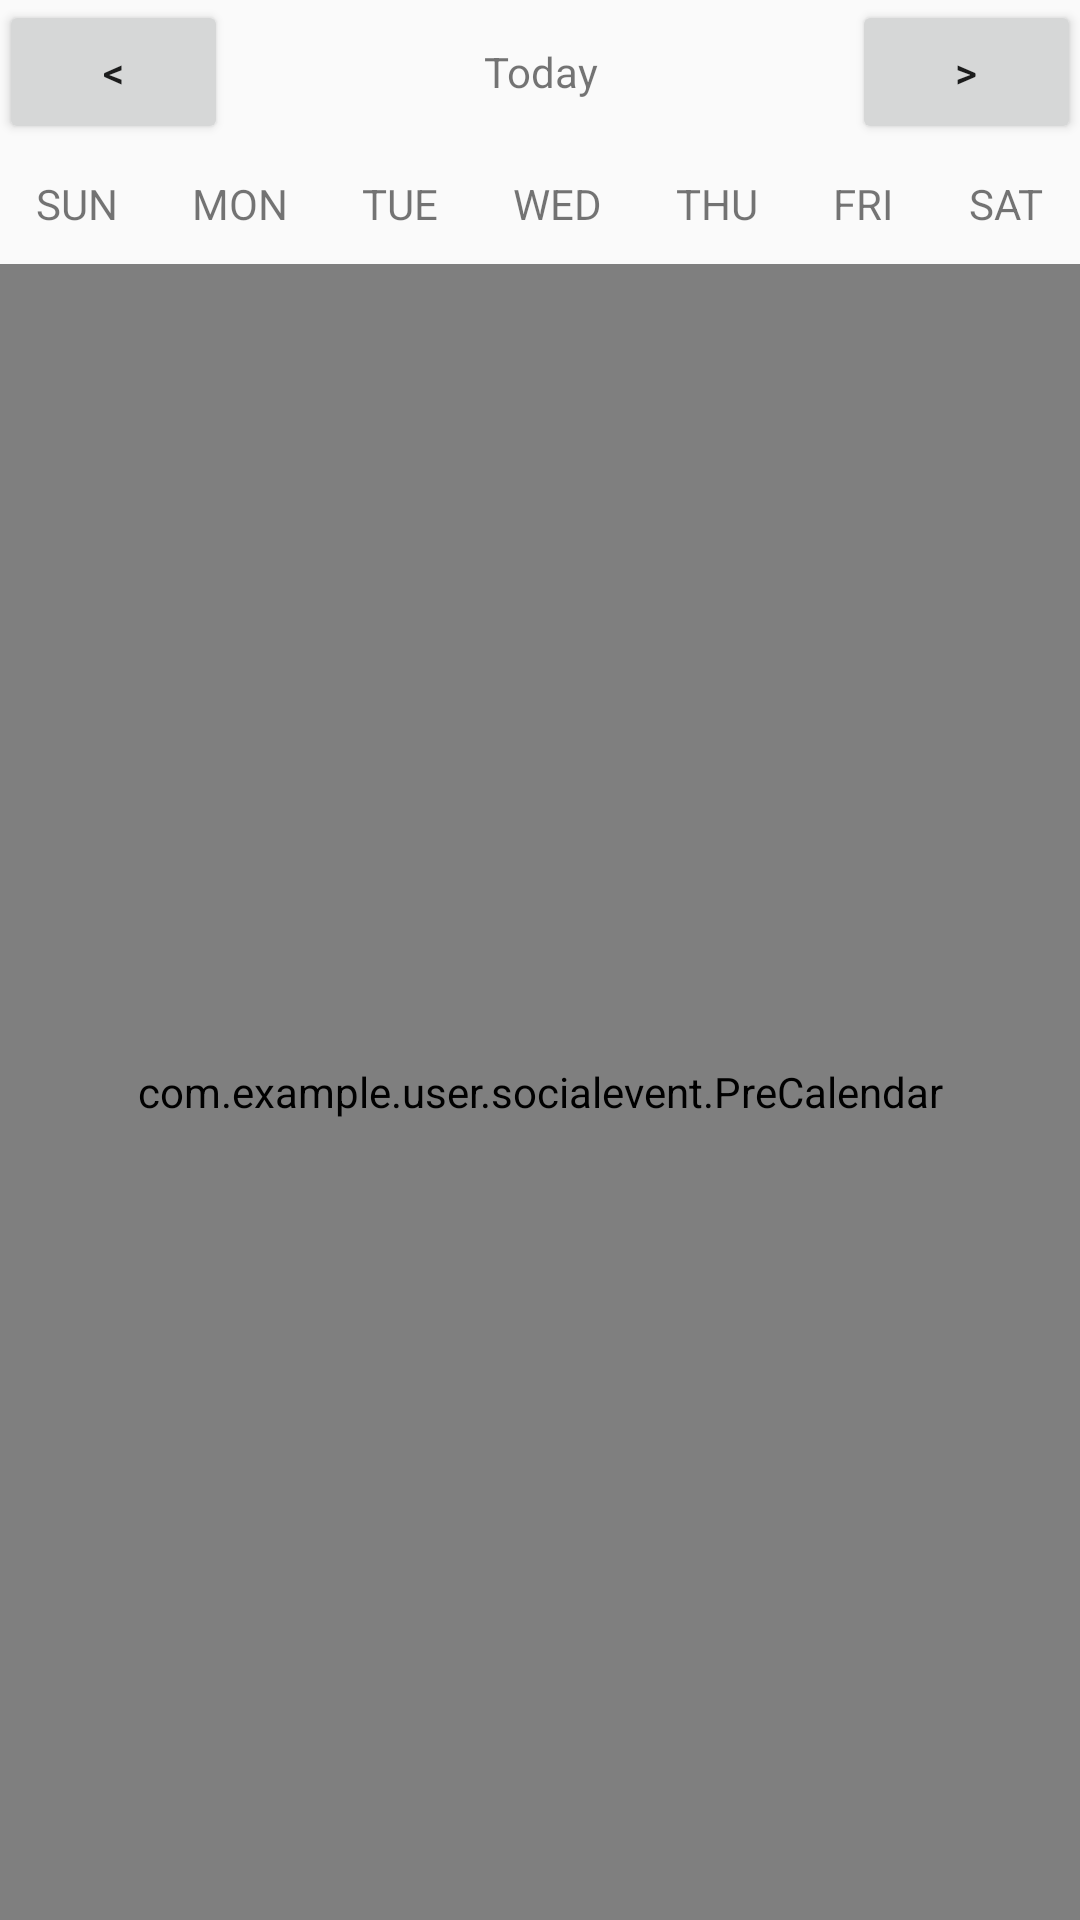

The Android layout XML behind this screen, and the referenced resources:
<!-- AndroidManifest.xml: application theme AppTheme -->
<!-- res/layout/activity_calendar.xml -->
<?xml version="1.0" encoding="utf-8"?>

<RelativeLayout xmlns:android="http://schemas.android.com/apk/res/android"
    xmlns:tools="http://schemas.android.com/tools"
    android:layout_width="match_parent"
    android:layout_height="match_parent"
    android:paddingBottom="@dimen/activity_vertical_margin"
    android:paddingLeft="@dimen/activity_horizontal_margin"
    android:paddingRight="@dimen/activity_horizontal_margin"
    android:paddingTop="@dimen/activity_vertical_margin"
    tools:context="com.example.user.socialevent.Calendar"
    tools:ignore="MergeRootFrame">

    <LinearLayout
        android:id="@+id/linearLayout1"
        android:layout_width="match_parent"
        android:layout_height="wrap_content"
        android:layout_alignParentRight="true"
        android:layout_alignParentTop="true" >

        <Button
            android:id="@+id/btn_pre"
            style="?android:attr/buttonStyleSmall"
            android:layout_width="wrap_content"
            android:layout_height="wrap_content"
            android:layout_weight="1"
            android:text="&lt;" />

        <TextView
            android:id="@+id/tv_date"
            android:layout_width="wrap_content"
            android:layout_height="wrap_content"
            android:layout_gravity="center"
            android:layout_weight="6"
            android:gravity="center"
            android:text="Today" />

        <Button
            android:id="@+id/btn_next"
            style="?android:attr/buttonStyleSmall"
            android:layout_width="wrap_content"
            android:layout_height="wrap_content"
            android:layout_weight="1"
            android:text=">" />
    </LinearLayout>

    <LinearLayout
        android:id="@+id/linearLayout2"
        android:layout_width="wrap_content"
        android:layout_height="40dp"
        android:layout_alignParentLeft="true"
        android:layout_alignParentRight="true"
        android:layout_below="@+id/linearLayout1" >

        <TextView
            android:id="@+id/textView2"
            android:layout_width="wrap_content"
            android:layout_height="match_parent"
            android:layout_weight="1"
            android:gravity="center"
            android:text="SUN" />

        <TextView
            android:id="@+id/textView3"
            android:layout_width="wrap_content"
            android:layout_height="match_parent"
            android:layout_weight="1"
            android:gravity="center"
            android:text="MON" />

        <TextView
            android:id="@+id/textView4"
            android:layout_width="wrap_content"
            android:layout_height="match_parent"
            android:layout_weight="1"
            android:gravity="center"
            android:text="TUE" />

        <TextView
            android:id="@+id/textView5"
            android:layout_width="wrap_content"
            android:layout_height="match_parent"
            android:layout_weight="1"
            android:gravity="center"
            android:text="WED" />

        <TextView
            android:id="@+id/textView6"
            android:layout_width="wrap_content"
            android:layout_height="match_parent"
            android:layout_weight="1"
            android:gravity="center"
            android:text="THU" />

        <TextView
            android:id="@+id/textView7"
            android:layout_width="wrap_content"
            android:layout_height="match_parent"
            android:layout_weight="1"
            android:gravity="center"
            android:text="FRI" />

        <TextView
            android:id="@+id/textView8"
            android:layout_width="wrap_content"
            android:layout_height="match_parent"
            android:layout_weight="1"
            android:gravity="center"
            android:text="SAT" />
    </LinearLayout>

    <GridView
        android:id="@+id/gridView1"
        android:layout_width="match_parent"
        android:layout_height="wrap_content"
        android:numColumns="3" >
    </GridView>

    <com.example.user.socialevent.PreCalendar
        android:id="@+id/gvCalendar"
        android:layout_width="match_parent"
        android:layout_height="wrap_content"
        android:layout_alignParentBottom="true"
        android:layout_alignParentLeft="true"
        android:horizontalSpacing="0dp"
        android:numColumns="7"
        android:verticalSpacing="0dp"
        android:layout_below="@+id/linearLayout2" >

    </com.example.user.socialevent.PreCalendar>

</RelativeLayout>
<!-- resources referenced by this layout -->
<resources>
  <style name="AppTheme" parent="Theme.AppCompat.Light.DarkActionBar">
          
          <item name="colorPrimary">@color/colorPrimary</item>
          <item name="colorPrimaryDark">@color/colorPrimaryDark</item>
          <item name="colorAccent">@color/colorAccent</item>
      </style>
  <color name="colorPrimary">#3F51B5</color>
  <color name="colorPrimaryDark">#303F9F</color>
  <color name="colorAccent">#FF4081</color>
</resources>
